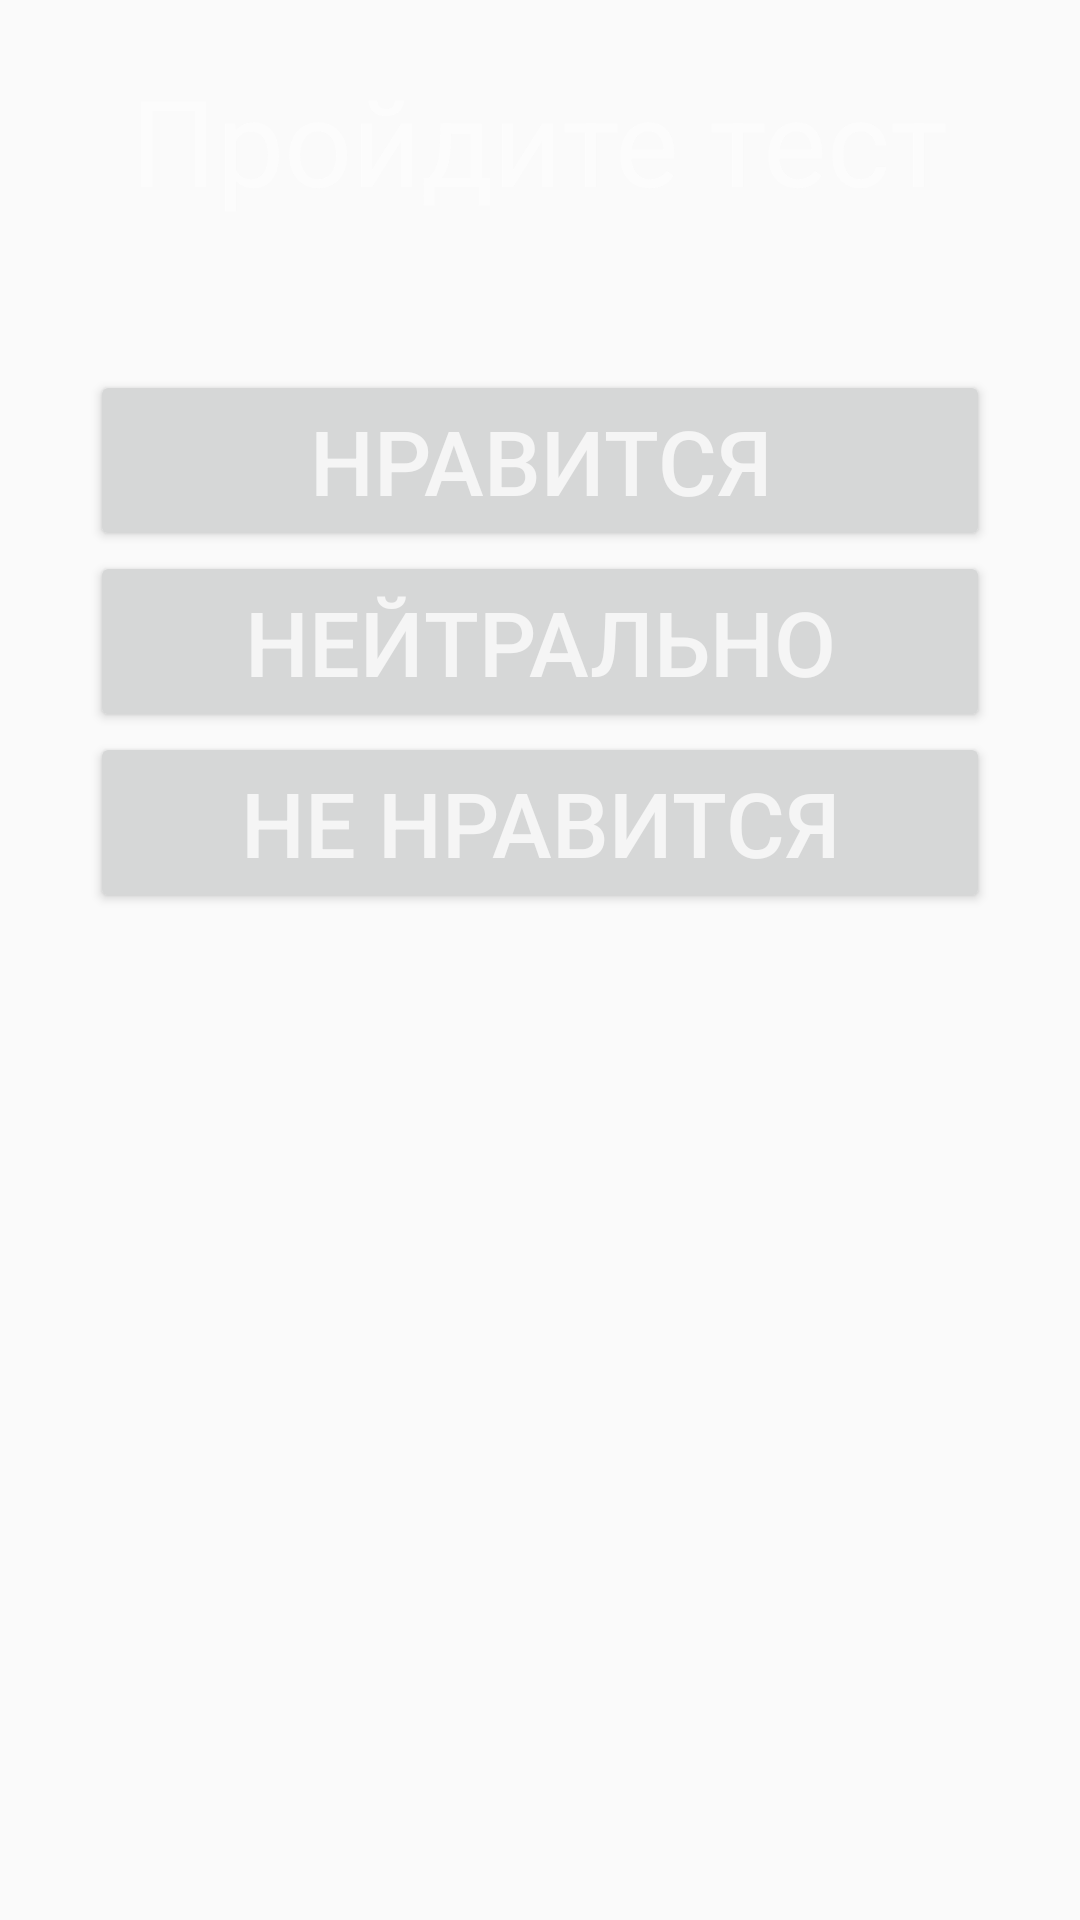

Write the Android layout XML for this screen, with the resource values it uses.
<!-- AndroidManifest.xml: application theme AppTheme -->
<!-- res/layout/testing_layout.xml -->
<RelativeLayout xmlns:android="http://schemas.android.com/apk/res/android"
    xmlns:tools="http://schemas.android.com/tools"
    android:id="@+id/testBackgroundLayout"
    android:layout_width="match_parent"
    android:layout_height="match_parent"
    android:useLevel="false" >

    <TextView
        android:id="@+id/answerTextView"
        android:layout_width="wrap_content"
        android:layout_height="wrap_content"
        android:layout_alignParentTop="true"
        android:layout_centerHorizontal="true"
        android:layout_marginTop="20dp"
        android:text="Пройдите тест"
        android:textColor="#ccfdfdfd"
        android:textSize="40sp"
        android:gravity="center" />

    <Button
        android:id="@+id/buttonGood"
        android:layout_width="300dp"
        android:layout_height="wrap_content"
        android:layout_below="@+id/answerTextView"
        android:layout_centerInParent="true"
        android:layout_marginTop="50dp"
        android:text="Нравится"
        android:textColor="#ccfdfdfd"
        android:textSize="30dp" />

    <Button
        android:id="@+id/buttonMaybe"
        android:layout_width="300dp"
        android:layout_height="wrap_content"
        android:layout_below="@id/buttonGood"
        android:layout_centerInParent="true"
        android:text="Нейтрально"
        android:textColor="#ccfdfdfd"
        android:textSize="30dp" />

    <Button
        android:id="@+id/buttonBad"
        android:layout_width="300dp"
        android:layout_height="wrap_content"
        android:layout_below="@id/buttonMaybe"
        android:layout_centerInParent="true"
        android:text="Не нравится"
        android:textColor="#ccfdfdfd"
        android:textSize="30dp" />

</RelativeLayout>
<!-- resources referenced by this layout -->
<resources>
  <style name="AppTheme" parent="AppBaseTheme">
          
      </style>
  <style name="AppBaseTheme" parent="Theme.AppCompat.Light">
          
      </style>
</resources>
